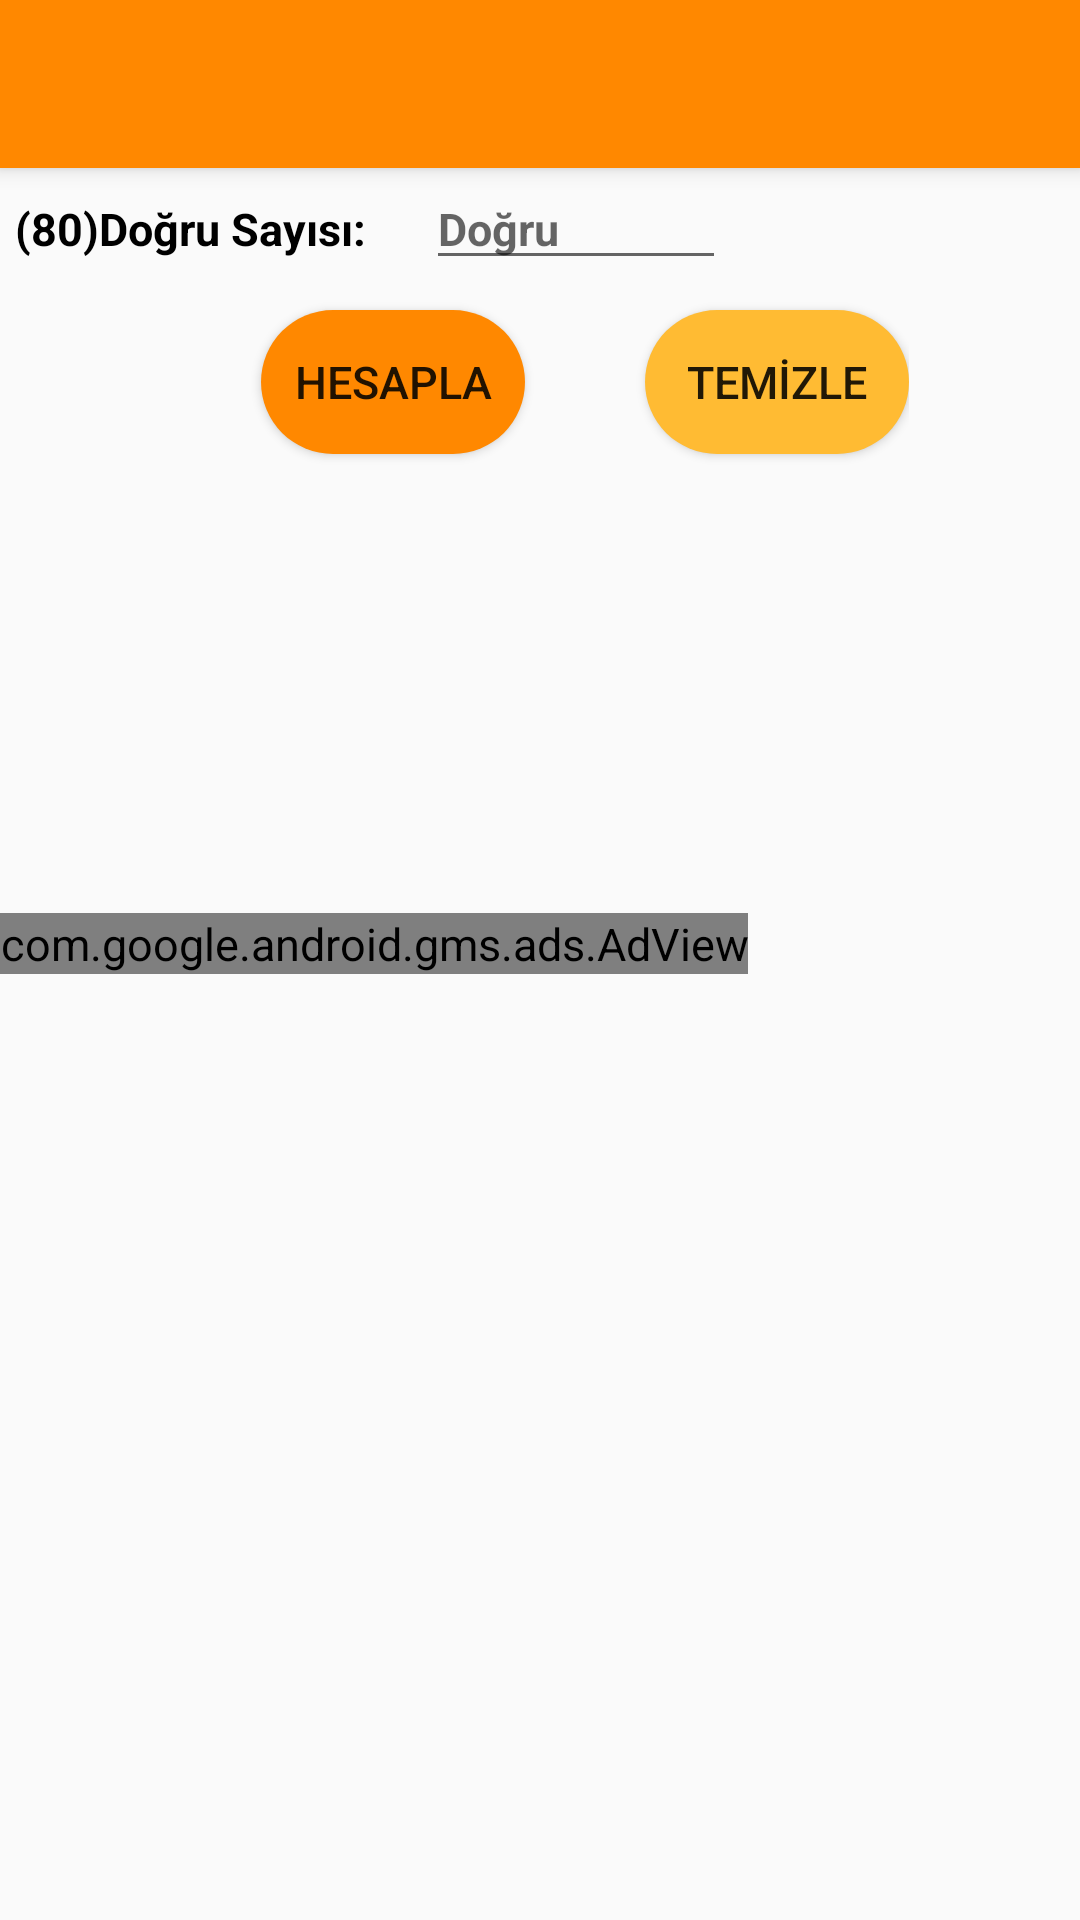

The Android layout XML behind this screen, and the referenced resources:
<!-- AndroidManifest.xml: application theme AppTheme -->
<!-- res/layout/yds_calculation.xml -->
<?xml version="1.0" encoding="utf-8"?>
<LinearLayout xmlns:android="http://schemas.android.com/apk/res/android"
    xmlns:ads="http://schemas.android.com/apk/res-auto"
    android:orientation="vertical"
    android:layout_width="match_parent"
    android:layout_height="match_parent"
    >

    <include
        android:id="@+id/toolbar"
        layout="@layout/toolbar">

    </include>

    <GridLayout
        android:layout_marginLeft="5dp"
        android:layout_marginRight="5dp"
        android:layout_width="wrap_content"
        android:layout_height="wrap_content"
        android:columnCount="2"
        android:rowCount="1"
        android:visibility="visible"
        >

    <TextView
        android:layout_width="wrap_content"
        android:layout_height="wrap_content"
        android:text="(80)Doğru Sayısı:"
        android:textStyle="bold"
        android:textSize="15sp"
        android:textColor="@android:color/black"
        android:layout_marginRight="20dp"
        />
    <EditText

        android:id="@+id/ydsDogru"
        android:layout_width="100dp"
        android:layout_height="wrap_content"
        android:hint="Doğru"
        android:textStyle="bold"
        android:textSize="15sp"
        android:textColor="@android:color/black"
        android:inputType="number"
        android:imeOptions="actionGo"
        />

    </GridLayout>


    <GridLayout
        android:layout_width="wrap_content"
        android:layout_height="wrap_content"
        android:columnCount="2"
        android:rowCount="2"
        android:visibility="visible"
        android:layout_marginBottom="40dp"
        android:layout_gravity="center"

        >

        <Button
            android:id="@+id/ydsHesapla"
            android:layout_width="wrap_content"
            android:layout_height="wrap_content"
            android:text="HESAPLA"
            android:textSize="15sp"
            android:layout_marginBottom="5dp"
            android:layout_marginTop="10dp"
            android:background="@drawable/button_background"
            android:layout_marginLeft="30dp"

            />

        <Button
            android:id="@+id/ydsTemizle"
            android:layout_width="wrap_content"
            android:layout_height="wrap_content"
            android:text="TEMİZLE"
            android:textSize="15sp"
            android:layout_marginBottom="5dp"
            android:layout_marginTop="10dp"
            android:background="@drawable/button_background2"
            android:layout_marginLeft="40dp"

            />
    </GridLayout>

    <TextView
        android:id="@+id/ydsHesaplamaSonucu"
        android:visibility="invisible"
        android:text=" HESAPLAMA SONUÇLARI"
        android:textSize="20sp"
        android:layout_width="wrap_content"
        android:layout_height="wrap_content"
        android:textStyle="bold"
        android:textColor="@android:color/holo_orange_dark"
        android:layout_gravity="center"
        android:layout_marginBottom="10dp"

        />

    <GridLayout
        android:id="@+id/ydsGrid"
        android:layout_width="wrap_content"
        android:layout_height="wrap_content"
        android:columnCount="2"
        android:rowCount="3"
        android:visibility="invisible"
        android:layout_marginLeft="5dp"
        android:layout_marginRight="5dp"
        android:layout_marginBottom="10dp"
        >


        <TextView
            android:layout_width="wrap_content"
            android:layout_height="wrap_content"
            android:text="YDS Neti:"
            android:textStyle="bold"
            android:textSize="15sp"
            android:textColor="@android:color/black"
            android:layout_marginRight="20dp"
            />
        <TextView
            android:id="@+id/ydsnet"
            android:layout_width="wrap_content"
            android:layout_height="wrap_content"
            android:textStyle="bold"
            android:textSize="15sp"
            android:textColor="@android:color/black"
            android:layout_marginRight="20dp"
            />
        <TextView
            android:layout_width="wrap_content"
            android:layout_height="wrap_content"
            android:text="YDS Puanı:"
            android:textStyle="bold"
            android:textSize="15sp"
            android:textColor="@android:color/black"
            android:layout_marginRight="20dp"
            />
        <TextView
            android:id="@+id/ydsPuan"
            android:layout_width="wrap_content"
            android:layout_height="wrap_content"
            android:textStyle="bold"
            android:textSize="15sp"
            android:textColor="@android:color/black"
            android:layout_marginRight="20dp"
            />
        <TextView
            android:layout_width="wrap_content"
            android:layout_height="wrap_content"
            android:text="YDS Seviyesi:"
            android:textStyle="bold"
            android:textSize="15sp"
            android:textColor="@android:color/black"
            android:layout_marginRight="20dp"
            />
        <TextView
            android:id="@+id/ydsSeviye"
            android:layout_width="wrap_content"
            android:layout_height="wrap_content"
            android:textStyle="bold"
            android:textSize="15sp"
            android:textColor="@android:color/black"
            android:layout_marginRight="20dp"
            />


    </GridLayout>
    <com.google.android.gms.ads.AdView
        android:id="@+id/adView_yds"
        android:layout_width="wrap_content"
        android:layout_height="wrap_content"
        android:layout_alignParentBottom="true"
        android:layout_centerHorizontal="true"
        ads:adSize="SMART_BANNER"
        ads:adUnitId="ca-app-pub-7273254954010969/5786397460">

    </com.google.android.gms.ads.AdView>




</LinearLayout>
<!-- res/layout/toolbar.xml (included above) -->
<?xml version="1.0" encoding="utf-8"?>
<androidx.appcompat.widget.Toolbar xmlns:android="http://schemas.android.com/apk/res/android"
    android:layout_width="match_parent"
    android:layout_height="wrap_content"
    android:background="@android:color/holo_orange_dark"
    android:elevation="4dp"
    android:id="@+id/toolbar"
    >
<TextView
    android:layout_width="wrap_content"
    android:layout_height="wrap_content"
    android:id="@+id/titleText"
    style="@style/Toolbar.TitleText"
    />

    <TextView
        android:layout_width="wrap_content"
        android:layout_height="wrap_content"
        android:id="@+id/titleCounter"
        style="@style/Toolbar.TitleText"
        android:gravity="right"
        />

</androidx.appcompat.widget.Toolbar>
<!-- resources referenced by this layout -->
<resources>
  <!-- drawable button_background (drawable-v24) -->
  <?xml version="1.0" encoding="utf-8"?>
  <layer-list xmlns:android="http://schemas.android.com/apk/res/android">
  
      <item>
          <shape android:shape="rectangle">
              <solid android:color="@android:color/holo_orange_dark"/>
             <corners
                 android:radius="26dp">
  
             </corners>
          </shape>
      </item>
  </layer-list>
  <!-- drawable button_background2 (drawable) -->
  <?xml version="1.0" encoding="utf-8"?>
  <layer-list xmlns:android="http://schemas.android.com/apk/res/android">
  
      <item>
          <shape android:shape="rectangle">
              <solid android:color="@android:color/holo_orange_light"/>
              <corners
                  android:radius="26dp">
  
              </corners>
          </shape>
      </item>
  </layer-list>
  <style name="Toolbar.TitleText" parent="TextAppearance.AppCompat.Widget.ActionBar.Title">
          <item name="android:textSize">20sp</item>
          <item name="android:fontFamily">sans-serif-medium</item>
          <item name="android:textStyle">bold</item>
  
  
  </style>
  <style name="AppTheme" parent="Theme.AppCompat.Light.NoActionBar">
          
          <item name="colorPrimary">@color/colorPrimaryDark</item>
          <item name="colorPrimaryDark">@color/colorPrimaryDark</item>
          <item name="colorAccent">@color/colorPrimaryDark</item>
          <item name="android:textSize">15dp</item>
      </style>
  <color name="colorPrimaryDark">#F57000</color>
</resources>
